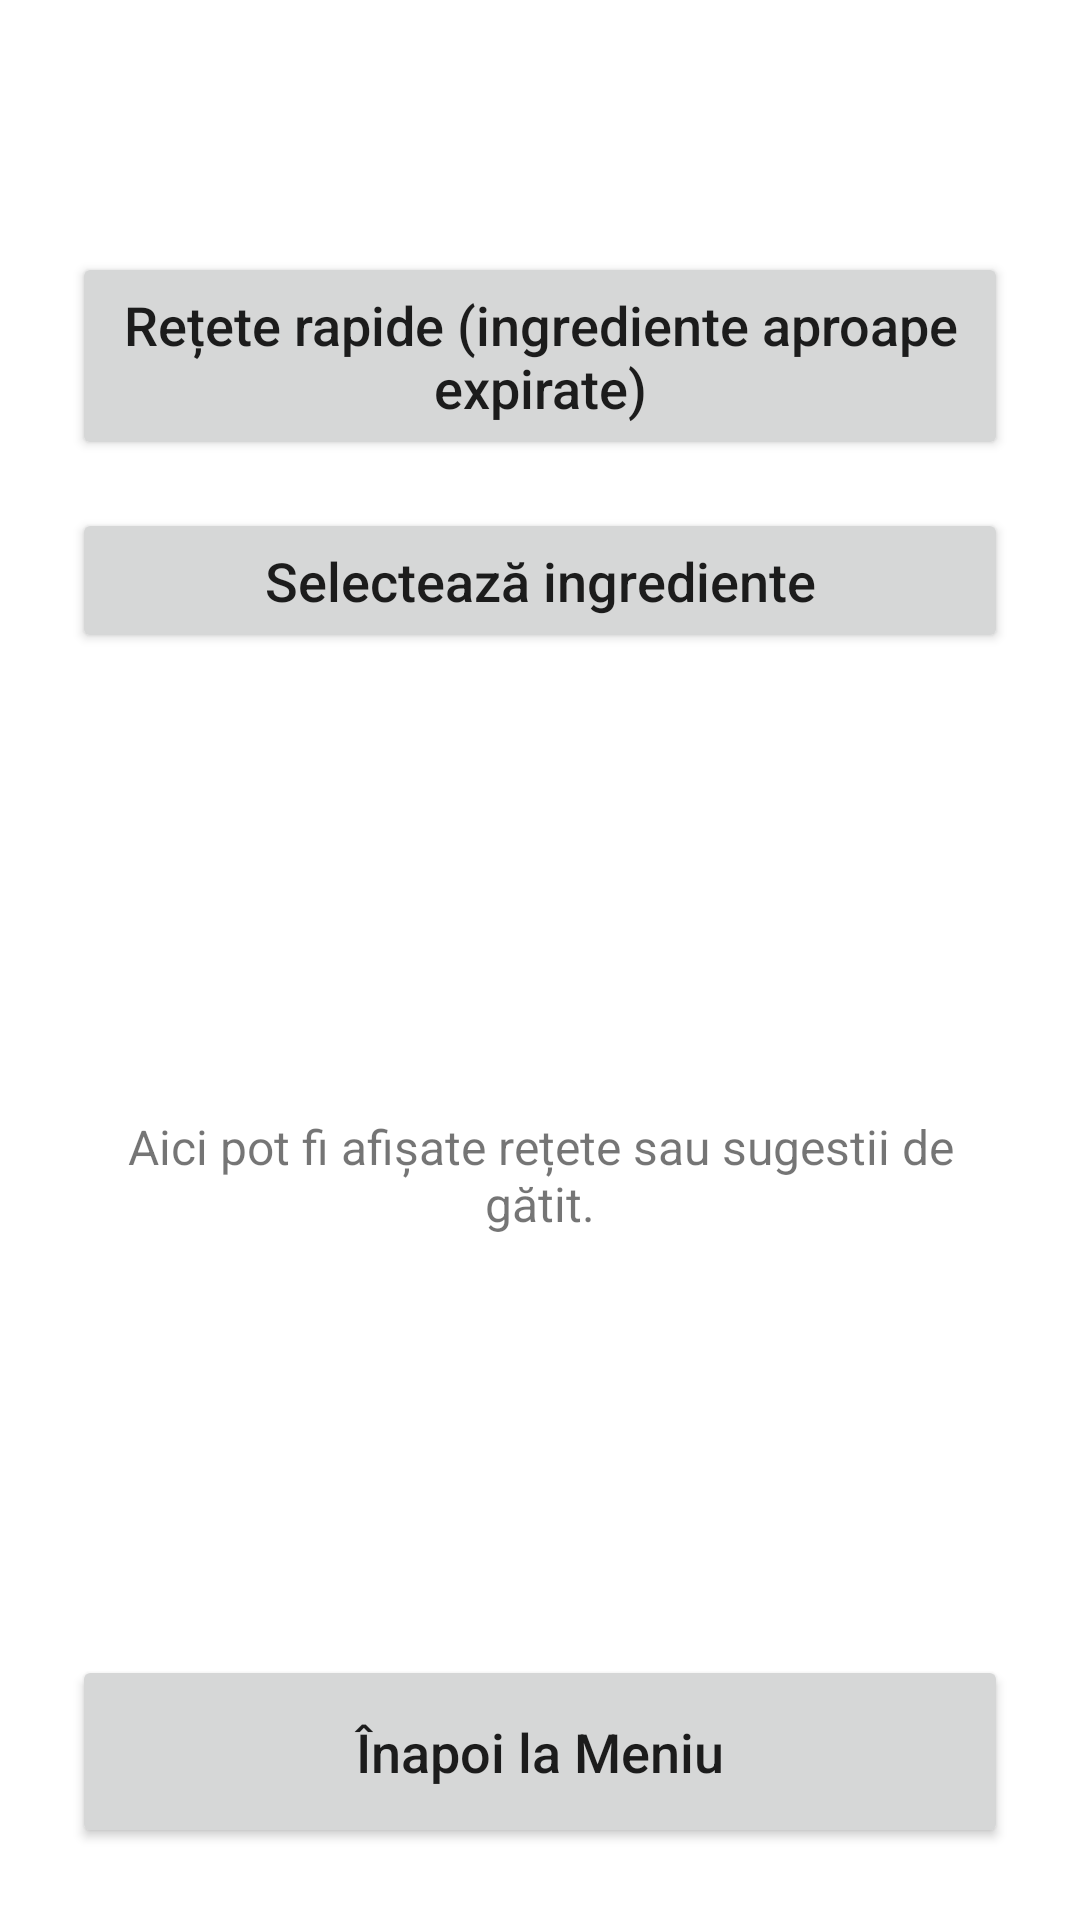

Here is an Android app screen rendered from its layout file. Give the layout XML and the strings, colors and styles it references.
<!-- AndroidManifest.xml: application theme Theme.FoodRescue -->
<!-- res/layout/activity_retete.xml -->
<?xml version="1.0" encoding="utf-8"?>
<LinearLayout
    xmlns:android="http://schemas.android.com/apk/res/android"
    android:padding="24dp"
    android:orientation="vertical"
    android:gravity="center_horizontal"
    android:layout_width="match_parent"
    android:layout_height="match_parent">

    <View
        android:layout_width="match_parent"
        android:layout_height="60dp" />

    <Button
        android:id="@+id/btnReteteRapide"
        android:layout_width="match_parent"
        android:layout_height="wrap_content"
        android:text="Rețete rapide (ingrediente aproape expirate)"
        android:textAllCaps="false"
        android:textSize="18sp"
        android:padding="12dp"
        android:layout_marginBottom="16dp" />

    <Button
        android:id="@+id/btnSelectIngrediente"
        android:layout_width="match_parent"
        android:layout_height="wrap_content"
        android:text="Selectează ingrediente"
        android:textAllCaps="false"
        android:textSize="18sp"
        android:padding="12dp"
        android:layout_marginBottom="24dp" />

    <ScrollView
        android:layout_width="match_parent"
        android:layout_height="0dp"
        android:layout_weight="1"
        android:fillViewport="true">

        <TextView
            android:id="@+id/tvRetete"
            android:layout_width="match_parent"
            android:layout_height="wrap_content"
            android:text="Aici pot fi afișate rețete sau sugestii de gătit."
            android:textSize="16sp"
            android:gravity="center"
            android:padding="8dp" />
    </ScrollView>

    <Button
        android:id="@+id/btnExit"
        android:layout_width="match_parent"
        android:layout_height="wrap_content"
        android:text="Înapoi la Meniu"
        android:textAllCaps="false"
        android:textSize="18sp"
        android:padding="20dp"
        android:layout_marginTop="10dp" />

</LinearLayout>
<!-- resources referenced by this layout -->
<resources>
  <style name="Theme.FoodRescue" parent="Theme.MaterialComponents.DayNight.DarkActionBar">
          
          <item name="colorPrimary">@color/purple_500</item>
          <item name="colorPrimaryVariant">@color/purple_700</item>
          <item name="colorOnPrimary">@color/white</item>
          <item name="colorSecondary">@color/teal_200</item>
          <item name="colorSecondaryVariant">@color/teal_700</item>
          <item name="colorOnSecondary">@color/black</item>
          <item name="android:windowBackground">@color/black</item> 
      </style>
  <!-- not gathered from this repository: default colours our renderer supplied (Android Studio template values) -->
  <color name="purple_500">#FF6200EE</color>
  <color name="purple_700">#FF3700B3</color>
  <color name="teal_200">#FF03DAC5</color>
  <color name="teal_700">#FF018786</color>
  <color name="black">#FF000000</color>
  <color name="white">#FFFFFFFF</color>
</resources>
